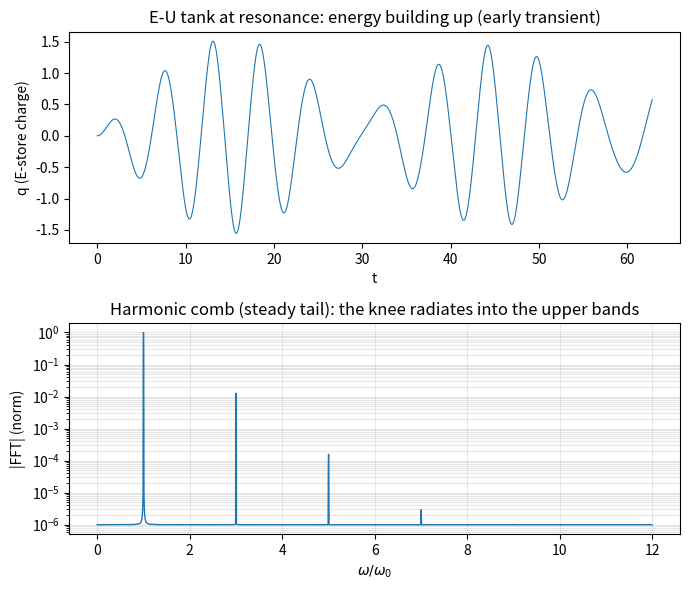

The script that saved this image:
"""
euz_resonance_harmonics_sim.py  --  Magnetic Innovative Solutions LLC, TriPhase.
Companion to "Breaking Down a Unit" (Rev 2).  Time-domain E-U resonator -> harmonics.

WHAT THIS DEMONSTRATES (the mechanism, honestly scoped)
    Set E (capacitance) and U (inductance) at resonance and let it run: energy sloshes
    E <-> U at omega0 = 1/sqrt(LC).  A LINEAR tank would ring at one frequency forever.
    But the U leg has a KNEE (magnetic saturation -- a real inductor's B-H curve rolls
    over), so the tank is NONLINEAR.  Driven at resonance, a nonlinear tank folds energy
    into a HARMONIC COMB -- upper harmonics at 3,5,7... x omega0.  That is the mechanism
    by which the E-U ground oscillation POPULATES the broadband bands the vacuum floor
    lives in.  "Any frequency does this" -- it is the Duffing/parametric-oscillator result,
    textbook nonlinear dynamics, not new physics.

WHAT IT DOES *NOT* CLAIM
    This is the HARMONIC-GENERATION mechanism, not the absolute spectral density.  The
    absolute level rho(omega)=A0 omega^3/2pi^2 c^3 (ratio 1.0e0 vs measured) is the separate
    math verifier (noise_floor_verification.py / floor_absolute_level_zero_knob.py).  This
    script shows HOW the harmonics get generated; that one shows the level MATCHES.  Two
    honest, separate artifacts.  No Elmer/LTspice "noise sim" is claimed -- none exists;
    the atom Elmer FEM is a different, real, full-wave run.

Model: nonlinear E-U tank (Duffing form; the cubic IS the U-leg knee):
    q'' + 2*gamma*q' + omega0^2 (q + eps*q^3) = F*cos(omega0*t)
    q = capacitor charge (E store), q' = current (U store).  Scale-free (Maxwell is
    scale-free); omega0 normalized to 1 here, maps to the atomic E-U omega0=2.4662e18 rad/s.

Run:  python euz_resonance_harmonics_sim.py     (numpy; matplotlib optional)
"""
import math
try:
    import numpy as np
except Exception as e:
    raise SystemExit(f"needs numpy: {e}")

# ---- E-U tank parameters (normalized; omega0 = 1) ------------------------------------
omega0 = 1.0        # 1/sqrt(LC); maps to atomic 2.4662e18 rad/s by scale
gamma  = 0.01       # small loss (radiative bleed to the frame)
eps    = 0.35       # U-leg knee strength (saturation nonlinearity). eps=0 -> pure sine
F      = 0.30       # drive at resonance (pumps energy in)

# ---- integrate the nonlinear tank (RK4) ----------------------------------------------
def deriv(t, y):
    q, v = y
    a = F*math.cos(omega0*t) - 2*gamma*v - omega0**2*(q + eps*q**3)
    return np.array([v, a])

dt = 2*math.pi/omega0/200      # 200 steps per fundamental period
N  = 200*400                   # 400 periods (let harmonics build up)
t  = 0.0
y  = np.array([0.0, 0.0])
ts = np.empty(N); qs = np.empty(N)
for k in range(N):
    ts[k] = t; qs[k] = y[0]
    k1 = deriv(t, y)
    k2 = deriv(t+dt/2, y+dt/2*k1)
    k3 = deriv(t+dt/2, y+dt/2*k2)
    k4 = deriv(t+dt,   y+dt*k3)
    y  = y + dt/6*(k1+2*k2+2*k3+k4)
    t += dt

# ---- energy build-up + FFT of the steady tail ----------------------------------------
half = N//2
energy_early = np.mean(qs[:half][:1000]**2)
energy_late  = np.mean(qs[half:][:1000]**2)
print("="*70)
print(" E-U resonator at resonance -> energy build-up + harmonic comb")
print("="*70)
print(f"  eps (U-leg knee) = {eps},  drive at omega0 = {omega0},  loss gamma = {gamma}")
print(f"  mean q^2 early   = {energy_early:.4e}")
print(f"  mean q^2 late    = {energy_late:.4e}   (built up {energy_late/energy_early:.1f}x)")

tail = qs[half:]                      # steady-state portion
win  = np.hanning(len(tail))
spec = np.abs(np.fft.rfft(tail*win))
freq = np.fft.rfftfreq(len(tail), d=dt) * (2*math.pi)   # angular freq
spec /= spec.max()
# report the harmonic peaks
print("\n  harmonic comb (peaks at odd multiples of omega0 = the U-knee signature):")
for n in (1, 3, 5, 7, 9):
    idx = np.argmin(np.abs(freq - n*omega0))
    # local peak in a small window
    lo, hi = max(0, idx-3), idx+4
    amp = spec[lo:hi].max()
    print(f"    {n}*omega0  amplitude = {amp:.4e}")
print("  -> odd-harmonic comb: the knee folds the fundamental up into the higher bands.")

# ---- optional chart -------------------------------------------------------------------
try:
    import matplotlib
    matplotlib.use("Agg")
    import matplotlib.pyplot as plt
    fig, (a1, a2) = plt.subplots(2, 1, figsize=(7, 6))
    a1.plot(ts[:2000], qs[:2000], lw=0.8)
    a1.set_title("E-U tank at resonance: energy building up (early transient)")
    a1.set_xlabel("t"); a1.set_ylabel("q (E-store charge)")
    m = freq < 12*omega0
    a2.semilogy(freq[m]/omega0, spec[m]+1e-6, lw=1)
    a2.set_title("Harmonic comb (steady tail): the knee radiates into the upper bands")
    a2.set_xlabel(r"$\omega/\omega_0$"); a2.set_ylabel("|FFT| (norm)")
    a2.grid(True, which="both", alpha=0.3)
    fig.tight_layout(); fig.savefig("euz_resonance_harmonics.png", dpi=130)
    print("\n  chart written: euz_resonance_harmonics.png")
except Exception as e:
    print(f"\n  [chart skipped: {e}]")

print("\n" + "="*70)
print(" Set E and U at resonance, give the U leg its knee, and it builds energy and")
print(" throws a harmonic comb -- the ground oscillation populating the broadband bands.")
print(" (Mechanism demo; absolute level is the separate rho(omega) verifier.)")
print("="*70)
